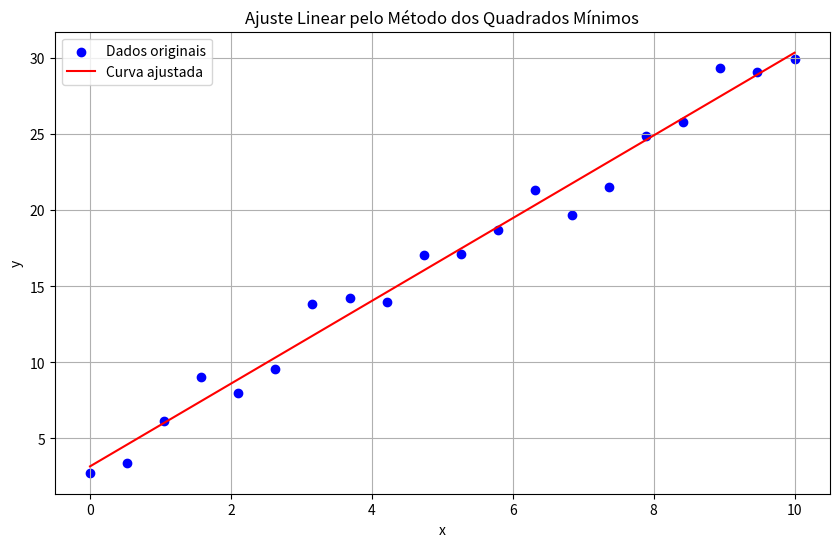
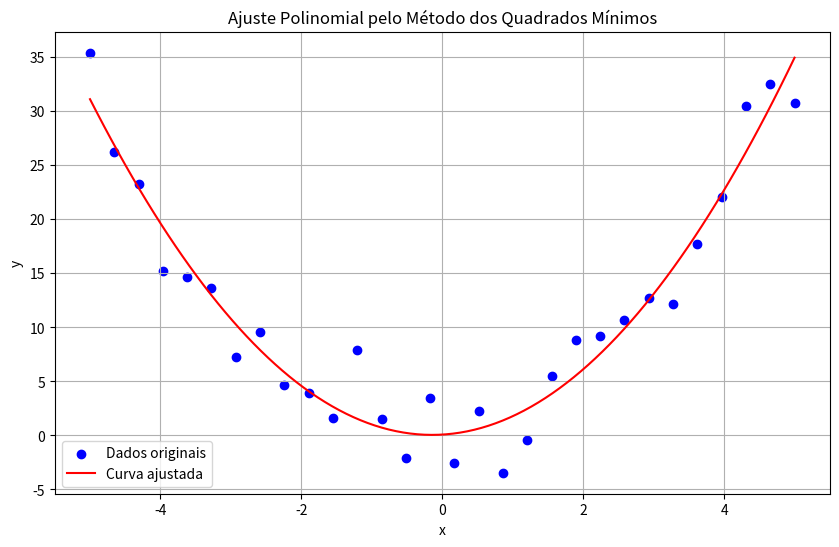

The matplotlib source for these figures, in order:
import numpy as np
import matplotlib.pyplot as plt

def linear_least_squares(x, y):
    """
    Implementação do método dos quadrados mínimos para ajuste linear.
    y = a + bx
    
    Parameters:
    x (array): Valores do eixo x
    y (array): Valores do eixo y
    
    Returns:
    tuple: (a, b) coeficientes da reta, soma_residuos_quadraticos
    """
    n = len(x)
    
    # Passo 1: Calcular somas necessárias
    sum_x = sum(x)
    sum_y = sum(y)
    sum_xy = sum(x_i * y_i for x_i, y_i in zip(x, y))
    sum_x2 = sum(x_i**2 for x_i in x)
    
    # Passo 2: Montar o sistema de equações normais
    # Sistema:
    # a*n + b*sum_x = sum_y
    # a*sum_x + b*sum_x2 = sum_xy
    
    # Passo 3: Resolver o sistema para encontrar a e b
    denominator = n * sum_x2 - sum_x**2
    
    if denominator == 0:
        raise ValueError("O sistema não tem solução única.")
    
    a = (sum_y * sum_x2 - sum_x * sum_xy) / denominator
    b = (n * sum_xy - sum_x * sum_y) / denominator
    
    # Passo 4: Calcular os valores ajustados
    y_fitted = [a + b * x_i for x_i in x]
    
    # Passo 5: Calcular os resíduos
    residuals = [y_i - y_fit_i for y_i, y_fit_i in zip(y, y_fitted)]
    
    # Passo 6: Calcular a soma dos quadrados dos resíduos
    sum_squared_residuals = sum(res**2 for res in residuals)
    
    return a, b, sum_squared_residuals

def polynomial_least_squares(x, y, degree=2):
    """
    Implementação do método dos quadrados mínimos para ajuste polinomial.
    y = a_0 + a_1*x + a_2*x^2 + ... + a_n*x^n
    
    Parameters:
    x (array): Valores do eixo x
    y (array): Valores do eixo y
    degree (int): Grau do polinômio
    
    Returns:
    array: Coeficientes do polinômio (do termo constante até o maior grau)
    float: Soma dos quadrados dos resíduos
    """
    # Usando numpy para resolver o sistema de equações normais
    A = np.vander(x, degree+1, increasing=True)
    coeffs = np.linalg.lstsq(A, y, rcond=None)[0]
    
    # Calcular os valores ajustados
    y_fitted = np.polyval(coeffs[::-1], x)
    
    # Calcular a soma dos quadrados dos resíduos
    residuals = y - y_fitted
    sum_squared_residuals = np.sum(residuals**2)
    
    return coeffs, sum_squared_residuals

def plot_results(x, y, model_func, params, title):
    """
    Plota os dados originais e a curva ajustada.
    
    Parameters:
    x (array): Valores do eixo x
    y (array): Valores do eixo y
    model_func (function): Função que define o modelo ajustado
    params (tuple/array): Parâmetros do modelo
    title (str): Título do gráfico
    """
    plt.figure(figsize=(10, 6))
    plt.scatter(x, y, color='blue', label='Dados originais')
    
    # Gerar pontos para plotar a curva ajustada
    x_line = np.linspace(min(x), max(x), 100)
    y_line = model_func(x_line, params)
    
    plt.plot(x_line, y_line, color='red', label='Curva ajustada')
    plt.title(title)
    plt.xlabel('x')
    plt.ylabel('y')
    plt.legend()
    plt.grid(True)
    plt.show()

def linear_model(x, params):
    """Modelo linear y = a + bx"""
    a, b = params
    return a + b * x

def polynomial_model(x, params):
    """Modelo polinomial"""
    return np.polyval(params[::-1], x)

def demonstrate_least_squares():
    """Demonstração do método dos quadrados mínimos com dados de exemplo"""
    # Exemplo 1: Dados com tendência linear + ruído
    np.random.seed(42)
    x1 = np.linspace(0, 10, 20)
    y1 = 2 + 3 * x1 + np.random.normal(0, 1.5, len(x1))
    
    print("=== Exemplo de Regressão Linear ===")
    a, b, ssr = linear_least_squares(x1, y1)
    print(f"Coeficientes encontrados: a = {a:.4f}, b = {b:.4f}")
    print(f"Equação da reta: y = {a:.4f} + {b:.4f}x")
    print(f"Soma dos quadrados dos resíduos: {ssr:.4f}")
    
    plot_results(x1, y1, linear_model, (a, b), "Ajuste Linear pelo Método dos Quadrados Mínimos")
    
    # Exemplo 2: Dados com tendência quadrática + ruído
    x2 = np.linspace(-5, 5, 30)
    y2 = 1 + 0.5 * x2 + 1.3 * x2**2 + np.random.normal(0, 3, len(x2))
    
    print("\n=== Exemplo de Regressão Polinomial (Grau 2) ===")
    coeffs, ssr = polynomial_least_squares(x2, y2, degree=2)
    print(f"Coeficientes encontrados: {coeffs}")
    print(f"Equação do polinômio: y = {coeffs[0]:.4f} + {coeffs[1]:.4f}x + {coeffs[2]:.4f}x²")
    print(f"Soma dos quadrados dos resíduos: {ssr:.4f}")
    
    plot_results(x2, y2, polynomial_model, coeffs, "Ajuste Polinomial pelo Método dos Quadrados Mínimos")

if __name__ == "__main__":
    demonstrate_least_squares()